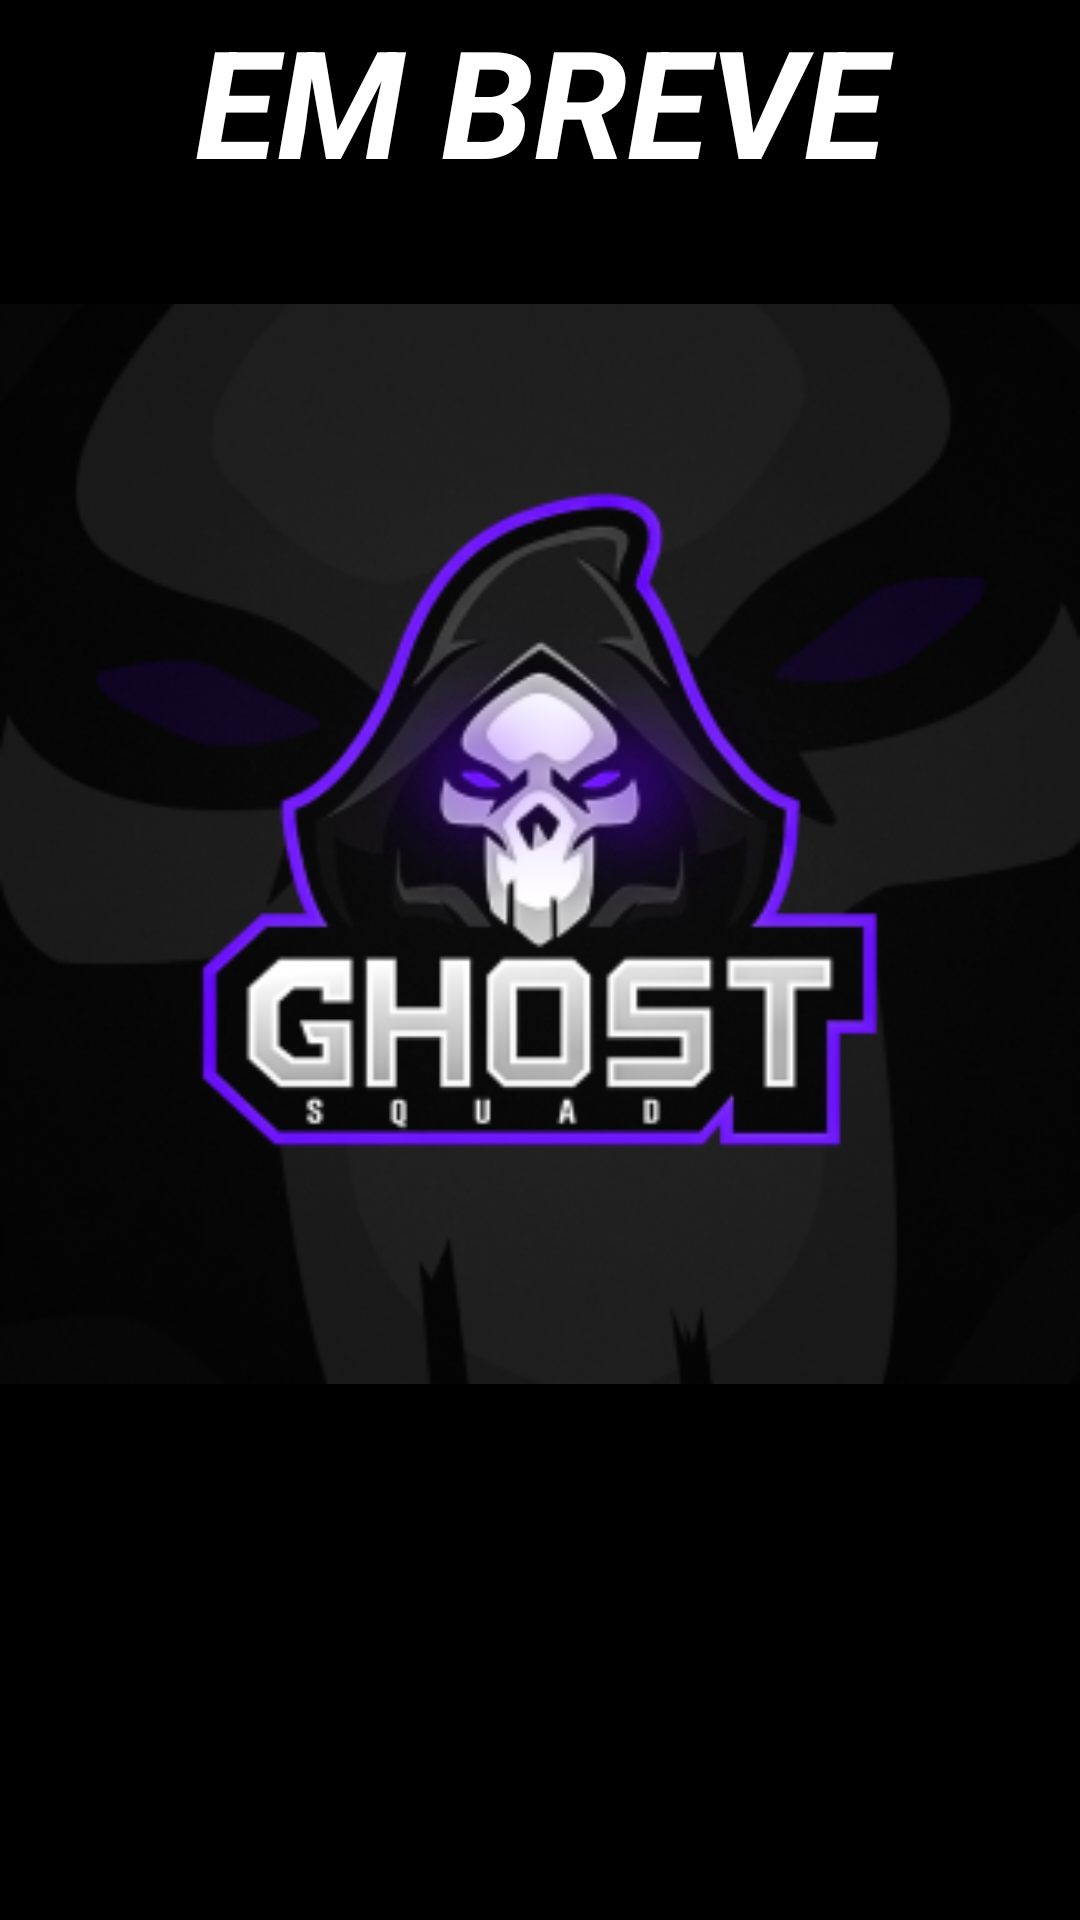

Reconstruct the res/layout file that produces this screen, plus the resources it refers to.
<!-- AndroidManifest.xml: fallback theme Theme.MaterialComponents.DayNight.NoActionBar -->
<!-- res/layout/activity_em_breve.xml -->
<?xml version="1.0" encoding="utf-8"?>
<LinearLayout xmlns:android="http://schemas.android.com/apk/res/android"
    xmlns:app="http://schemas.android.com/apk/res-auto"
    xmlns:tools="http://schemas.android.com/tools"
    android:layout_width="match_parent"
    android:layout_height="match_parent"
    android:orientation="vertical"
    android:background="@color/colorbackground"
    tools:context=".EmBreve">

    <ScrollView
        android:layout_width="match_parent"
        android:layout_height="match_parent">

        <LinearLayout
            android:layout_width="match_parent"
            android:layout_height="wrap_content"
            android:orientation="vertical" >

            <TextView
                android:id="@+id/textView2"
                android:layout_width="match_parent"
                android:layout_height="wrap_content"
                android:text="Em Breve"
                android:textAlignment="center"
                android:textAllCaps="true"
                android:textColor="@color/colorAccent"
                android:textSize="50dp"
                android:textStyle="bold|italic" />

            <ImageView
                android:id="@+id/imageView5"
                android:layout_width="match_parent"
                android:layout_height="429dp"
                app:srcCompat="@mipmap/ic_launcher_foreground" />
        </LinearLayout>
    </ScrollView>

</LinearLayout>
<!-- resources referenced by this layout -->
<resources>
  <color name="colorAccent">#FFFFFF</color>
  <color name="colorbackground">#000000</color>
  <!-- mipmap ic_launcher_foreground: png bitmap (mipmap-hdpi, 22349 bytes) -->
</resources>
